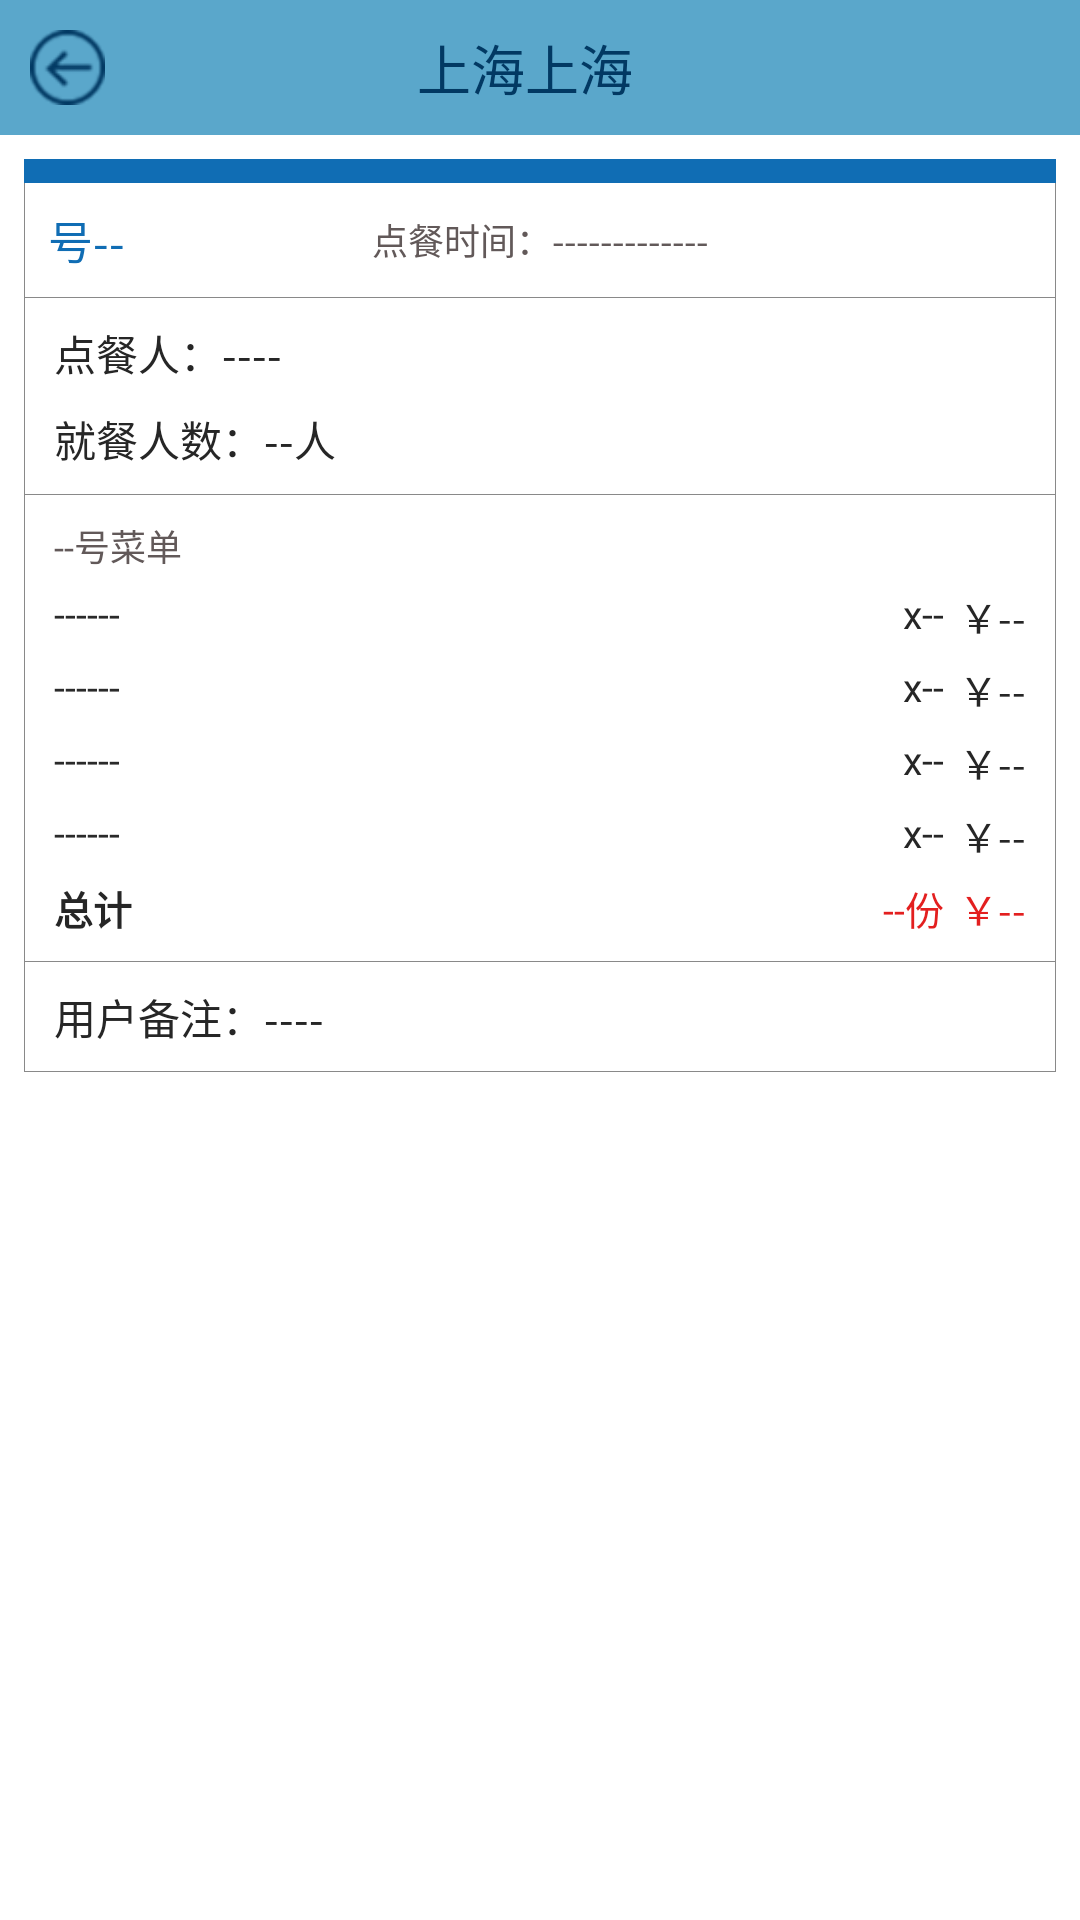

Reconstruct the res/layout file that produces this screen, plus the resources it refers to.
<!-- AndroidManifest.xml: application theme AppTheme -->
<!-- res/layout/activity_processed.xml -->
<?xml version="1.0" encoding="utf-8"?>
<LinearLayout xmlns:android="http://schemas.android.com/apk/res/android"
    xmlns:app="http://schemas.android.com/apk/res-auto"
    android:layout_width="match_parent"
    android:layout_height="match_parent"
    android:orientation="vertical">

    <include layout="@layout/layout_title"></include>

    <LinearLayout
        android:layout_width="match_parent"
        android:layout_height="0dp"
        android:layout_weight="1"
        android:background="@android:color/white"
        android:orientation="vertical">

        <include layout="@layout/view_order_processed_item" />
    </LinearLayout>
</LinearLayout>
<!-- res/layout/layout_title.xml (included above) -->
<?xml version="1.0" encoding="utf-8"?>
<LinearLayout xmlns:android="http://schemas.android.com/apk/res/android"
    android:layout_width="match_parent"
    android:orientation="horizontal"
    android:background="@color/colorPrimaryDark"
    android:gravity="center"
    android:layout_height="45dp">

    <ImageView
        android:id="@+id/back"
        android:layout_width="25dp"
        android:layout_height="25dp"
        android:layout_centerVertical="true"
        android:layout_marginLeft="10dp"
        android:background="@drawable/back_selector"/>

    <TextView
        android:id="@+id/title"
        android:layout_width="wrap_content"
        android:layout_height="wrap_content"
        android:text="上海上海"
        android:gravity="center"
        android:layout_weight="1"
        android:textColor="@color/text_blue"
        android:textSize="18dp"/>


    <TextView
        android:id="@+id/finish_tv"
        android:layout_width="35dp"
        android:layout_height="35dp"
        android:layout_centerVertical="true"
        android:layout_marginRight="10dp"
        android:visibility="invisible"
        android:background="@mipmap/back_pressed"
         />
</LinearLayout>
<!-- res/layout/view_order_processed_item.xml (included above) -->
<?xml version="1.0" encoding="utf-8"?>
<LinearLayout
    xmlns:android="http://schemas.android.com/apk/res/android"
    android:layout_width="match_parent"
    android:layout_height="wrap_content"
    android:orientation="vertical"
    android:padding="8dp">
    <LinearLayout
        android:layout_width="match_parent"
        android:layout_height="wrap_content"
        android:orientation="vertical"
        android:background="@drawable/bg_border">
        <View
            android:layout_width="match_parent"
            android:layout_height="8dp"
            android:background="@color/blue"/>
        <RelativeLayout
            android:layout_width="match_parent"
            android:layout_height="wrap_content"
            android:layout_margin="8dp">
            <TextView
                android:layout_width="wrap_content"
                android:layout_height="wrap_content"
                android:layout_centerInParent="true"
                android:text="点餐时间：-------------"
                android:textSize="12dp"
                android:textColor="@color/text_lighter"/>
            <TextView
                android:layout_width="wrap_content"
                android:layout_height="wrap_content"
                android:layout_centerVertical="true"
                android:text="号--"
                android:textColor="@color/blue"
                android:textSize="15dp"/>
        </RelativeLayout>
        <View
            android:layout_width="match_parent"
            android:layout_height="1px"
            android:background="@color/border"/>
        <TextView
            android:layout_width="wrap_content"
            android:layout_height="wrap_content"
            android:layout_marginTop="8dp"
            android:layout_marginLeft="10dp"
            android:layout_marginRight="10dp"
            android:text="点餐人：----"
            android:textColor="@color/text_normal"/>
        <TextView
            android:layout_width="wrap_content"
            android:layout_height="wrap_content"
            android:layout_marginTop="8dp"
            android:layout_marginLeft="10dp"
            android:layout_marginRight="10dp"
            android:text="就餐人数：--人"
            android:textColor="@color/text_normal"/>
        <View
            android:layout_width="match_parent"
            android:layout_height="1px"
            android:layout_marginTop="8dp"
            android:background="@color/border"/>
        <TextView
            android:layout_width="wrap_content"
            android:layout_height="wrap_content"
            android:layout_marginTop="8dp"
            android:layout_marginLeft="10dp"
            android:layout_marginRight="10dp"
            android:text="--号菜单"
            android:textColor="@color/text_lighter"
            android:textSize="12dp"/>
        <LinearLayout
            android:layout_width="match_parent"
            android:layout_height="wrap_content"
            android:layout_marginLeft="10dp"
            android:layout_marginRight="10dp"
            android:orientation="vertical">
            <include
                layout="@layout/view_order_dish_item"/>
            <include
                layout="@layout/view_order_dish_item"/>
            <include
                layout="@layout/view_order_dish_item"/>
            <include
                layout="@layout/view_order_dish_item"/>
        </LinearLayout>
        <RelativeLayout
            android:layout_width="wrap_content"
            android:layout_height="wrap_content"
            android:layout_marginTop="5dp"
            android:layout_marginLeft="10dp"
            android:layout_marginRight="10dp"
            android:layout_marginBottom="8dp">
            <TextView
                android:layout_width="wrap_content"
                android:layout_height="wrap_content"
                android:text="总计"
                android:textColor="@color/text_normal"
                android:textSize="13dp"
                android:textStyle="bold"/>
            <TextView
                android:id="@+id/price"
                android:layout_width="wrap_content"
                android:layout_height="wrap_content"
                android:layout_alignParentRight="true"
                android:text="￥--"
                android:textColor="@color/text_red"
                android:textSize="13dp"/>
            <TextView
                android:layout_width="wrap_content"
                android:layout_height="wrap_content"
                android:layout_toLeftOf="@id/price"
                android:layout_marginRight="5dp"
                android:text="--份"
                android:textColor="@color/text_red"
                android:textSize="13dp"/>
        </RelativeLayout>
        <View
            android:layout_width="match_parent"
            android:layout_height="1px"
            android:background="@color/border"/>
        <TextView
            android:layout_width="wrap_content"
            android:layout_height="wrap_content"
            android:layout_marginLeft="10dp"
            android:layout_marginRight="10dp"
            android:layout_marginTop="8dp"
            android:layout_marginBottom="8dp"
            android:text="用户备注：----"
            android:textColor="@color/text_normal"
            android:textSize="14dp"/>
    </LinearLayout>
</LinearLayout>
<!-- res/layout/view_order_dish_item.xml (included above) -->
<?xml version="1.0" encoding="utf-8"?>
<RelativeLayout
    xmlns:android="http://schemas.android.com/apk/res/android"
    android:layout_width="wrap_content"
    android:layout_height="wrap_content"
    android:layout_marginTop="5dp">
    <TextView
        android:layout_width="wrap_content"
        android:layout_height="wrap_content"
        android:text="------"
        android:textColor="@color/text_light"
        android:textSize="13dp"/>
    <TextView
        android:id="@+id/price"
        android:layout_width="wrap_content"
        android:layout_height="wrap_content"
        android:layout_alignParentRight="true"
        android:text="￥--"
        android:textColor="@color/text_normal"
        android:textSize="13dp"/>
    <TextView
        android:layout_width="wrap_content"
        android:layout_height="wrap_content"
        android:layout_toLeftOf="@id/price"
        android:layout_marginRight="5dp"
        android:text="x--"
        android:textColor="@color/text_normal"
        android:textSize="13dp"/>
</RelativeLayout>
<!-- resources referenced by this layout -->
<resources>
  <color name="blue">#106db4</color>
  <color name="border">#898989</color>
  <color name="colorPrimaryDark">#5aa7cb</color>
  <color name="text_blue">#023963</color>
  <color name="text_light">#2a2a2a</color>
  <color name="text_lighter">#625959</color>
  <color name="text_normal">#262626</color>
  <color name="text_red">#e31f1f</color>
  <!-- drawable back_selector (drawable) -->
  <?xml version="1.0" encoding="UTF-8"?>
  <selector xmlns:android="http://schemas.android.com/apk/res/android">
      <item android:state_pressed="true" android:drawable="@mipmap/back_pressed"/>
      <item android:state_pressed="false" android:drawable="@mipmap/back"/>
  </selector>
  <!-- drawable bg_border (drawable) -->
  <?xml version="1.0" encoding="UTF-8"?>
  <shape xmlns:android="http://schemas.android.com/apk/res/android"
      android:shape="rectangle" >
  
      <stroke android:width="1px"
          android:color="@color/border"/>
  
      <solid android:color="@android:color/transparent" />
  
  </shape>
  <!-- mipmap back_pressed: png bitmap (mipmap-xhdpi, 2324 bytes) -->
  <style name="AppTheme" parent="Theme.AppCompat.Light.DarkActionBar">
          
          <item name="colorPrimary">@color/colorPrimary</item>
          <item name="colorPrimaryDark">@color/colorPrimaryDark</item>
          <item name="colorAccent">@color/colorAccent</item>
          <item name="windowActionBar">false</item>
          <item name="windowNoTitle">true</item>
          <item name="android:windowAnimationStyle">@style/AnimationActivity</item>
          <item name="android:windowContentOverlay">@null</item>
      </style>
  <color name="colorPrimary">#217bba</color>
  <color name="colorAccent">#85c2d8</color>
  <style name="AnimationActivity" parent="@android:style/Animation.Activity">
          <item name="android:activityOpenEnterAnimation">@anim/fade_in</item>
          <item name="android:activityOpenExitAnimation">@anim/fade_out</item>
          <item name="android:activityCloseEnterAnimation">@anim/fade_in</item>
          <item name="android:activityCloseExitAnimation">@anim/fade_out</item>
      </style>
</resources>
